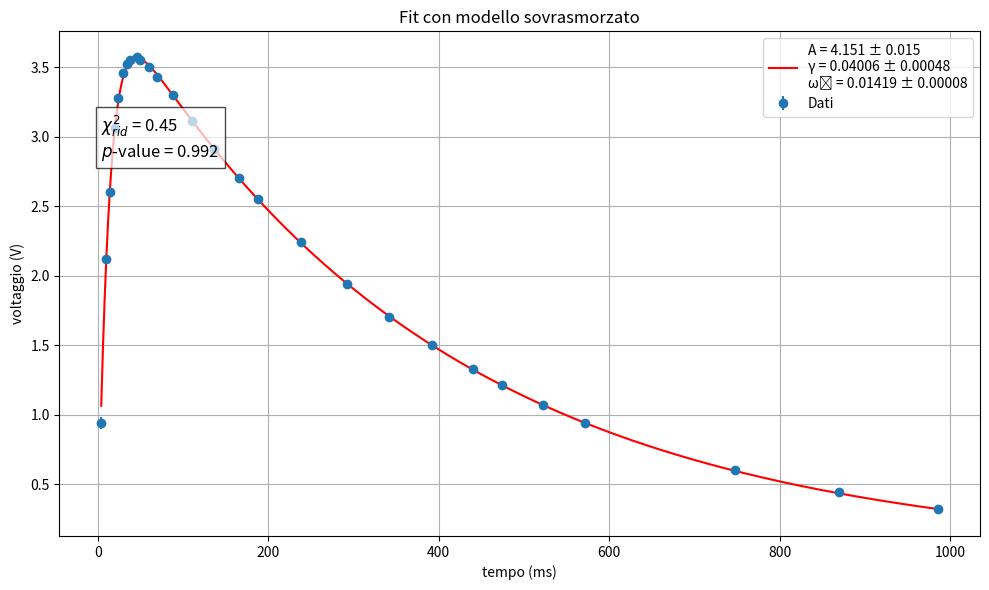

Python code for this plot:
import numpy as np
import matplotlib.pyplot as plt
from scipy.optimize import curve_fit
from scipy.stats import chi2

# Modello sovrasmorzato
def sovrasmorzato(t, A, gamma, omega0):
    # Protezione contro radice di numero negativo
    delta = gamma**2 - omega0**2
    if delta <= 0:
        return np.full_like(t, np.nan)  # restituisce nan se non sovrasmorzato
    beta = np.sqrt(delta)
    return A * (np.exp(-(gamma - beta) * t) - np.exp(-(gamma + beta) * t))

def main():
    # Dati
    tempi = np.array([4, 10, 14, 20, 24, 30, 34, 38, 46, 50, 60, 70, 88, 110, 136,
                      166, 188, 238, 292, 342, 392, 440, 474, 522, 572, 748, 870, 986])
    voltaggi = np.array([0.960, 2.14, 2.62, 3.08, 3.3, 3.48, 3.54, 3.57, 3.59, 3.57,
                         3.52, 3.45, 3.32, 3.13, 2.93, 2.72, 2.57, 2.26, 1.96, 1.72,
                         1.52, 1.35, 1.23, 1.09, 0.96, 0.620, 0.46, 0.34]) - 0.020
    err_misura = np.array([0.04, 0.02, 0.02, 0.02, 0.02, 0.02, 0.02, 0.01, 0.01, 0.01,
                           0.02, 0.01, 0.02, 0.01, 0.01, 0.02, 0.01, 0.02, 0.02, 0.02,
                           0.02, 0.01, 0.01, 0.01, 0.01, 0.02, 0.02, 0.02])
    err_voltaggi = np.sqrt(0.020**2 + err_misura**2)

    # Stime iniziali
    p0 = [2.0, 0.050, 0.014]  # A, gamma, omega0
    bounds = ([0, 0, 0], [10, 1, 1])  # vincoli positivi realistici

    # Fit
    popt, pcov = curve_fit(
        sovrasmorzato, tempi, voltaggi,
        sigma=err_voltaggi, absolute_sigma=True,
        p0=p0, bounds=bounds, maxfev=10000
    )
    A_fit, gamma_fit, omega0_fit = popt
    A_err, gamma_err, omega0_err = np.sqrt(np.diag(pcov))

    # Chi² e p-value
    residuals = voltaggi - sovrasmorzato(tempi, *popt)
    chi2_val = np.sum((residuals / err_voltaggi)**2)
    ndof = len(tempi) - len(popt)
    chi2_red = chi2_val / ndof
    p_value = 1 - chi2.cdf(chi2_val, ndof)

    # Plot
    plt.figure(figsize=(10, 6))
    plt.errorbar(tempi, voltaggi, yerr=err_voltaggi, fmt='o', label='Dati')
    t_fit = np.linspace(min(tempi), max(tempi), 500)
    plt.plot(t_fit, sovrasmorzato(t_fit, *popt), 'r-', label=
             f'A = {A_fit:.3f} ± {A_err:.3f}\n'
             f'γ = {gamma_fit:.5f} ± {gamma_err:.5f}\n'
             f'ω₀ = {omega0_fit:.5f} ± {omega0_err:.5f}')

    plt.xlabel('tempo (ms)')
    plt.ylabel('voltaggio (V)')
    plt.title('Fit con modello sovrasmorzato')
    plt.grid(True)
    plt.legend()

    textstr = f"$\chi^2_{{rid}}$ = {chi2_red:.2f}\n$p$-value = {p_value:.3f}"
    plt.text(tempi[0], max(voltaggi)*0.8, textstr, fontsize=12,
             bbox=dict(facecolor='white', alpha=0.7))

    plt.tight_layout()
    plt.show()

if __name__ == "__main__":
    main()
